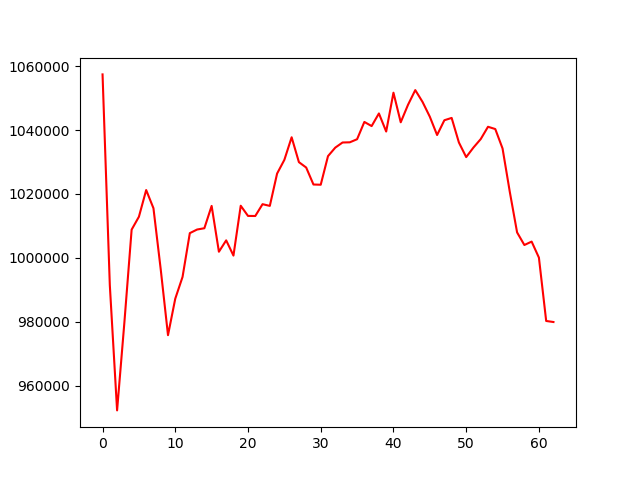

Data behind this chart, as committed beside it:
, 0
0, 1057417
1, 991426
2, 952217
3, 979668
4, 1008814
5, 1012847
6, 1021210
7, 1015515
8, 996371
9, 975773
10, 987207
11, 994002
12, 1007715
13, 1008848
14, 1009250
15, 1016241
16, 1001894
17, 1005456
18, 1000686
19, 1016296
20, 1013110
21, 1013083
22, 1016783
23, 1016249
24, 1026366
25, 1030662
26, 1037730
27, 1029947
28, 1028258
29, 1022941
30, 1022871
31, 1031831
32, 1034490
33, 1036095
34, 1036156
35, 1037120
36, 1042534
37, 1041237
38, 1045193
39, 1039531
40, 1051690
41, 1042425
42, 1047890
43, 1052502
44, 1048796
45, 1044170
46, 1038437
47, 1043063
48, 1043791
49, 1036094
50, 1031524
51, 1034518
52, 1037167
53, 1041019
54, 1040310
55, 1034230
56, 1020597
57, 1007948
58, 1004000
59, 1005067
... 3 more rows
